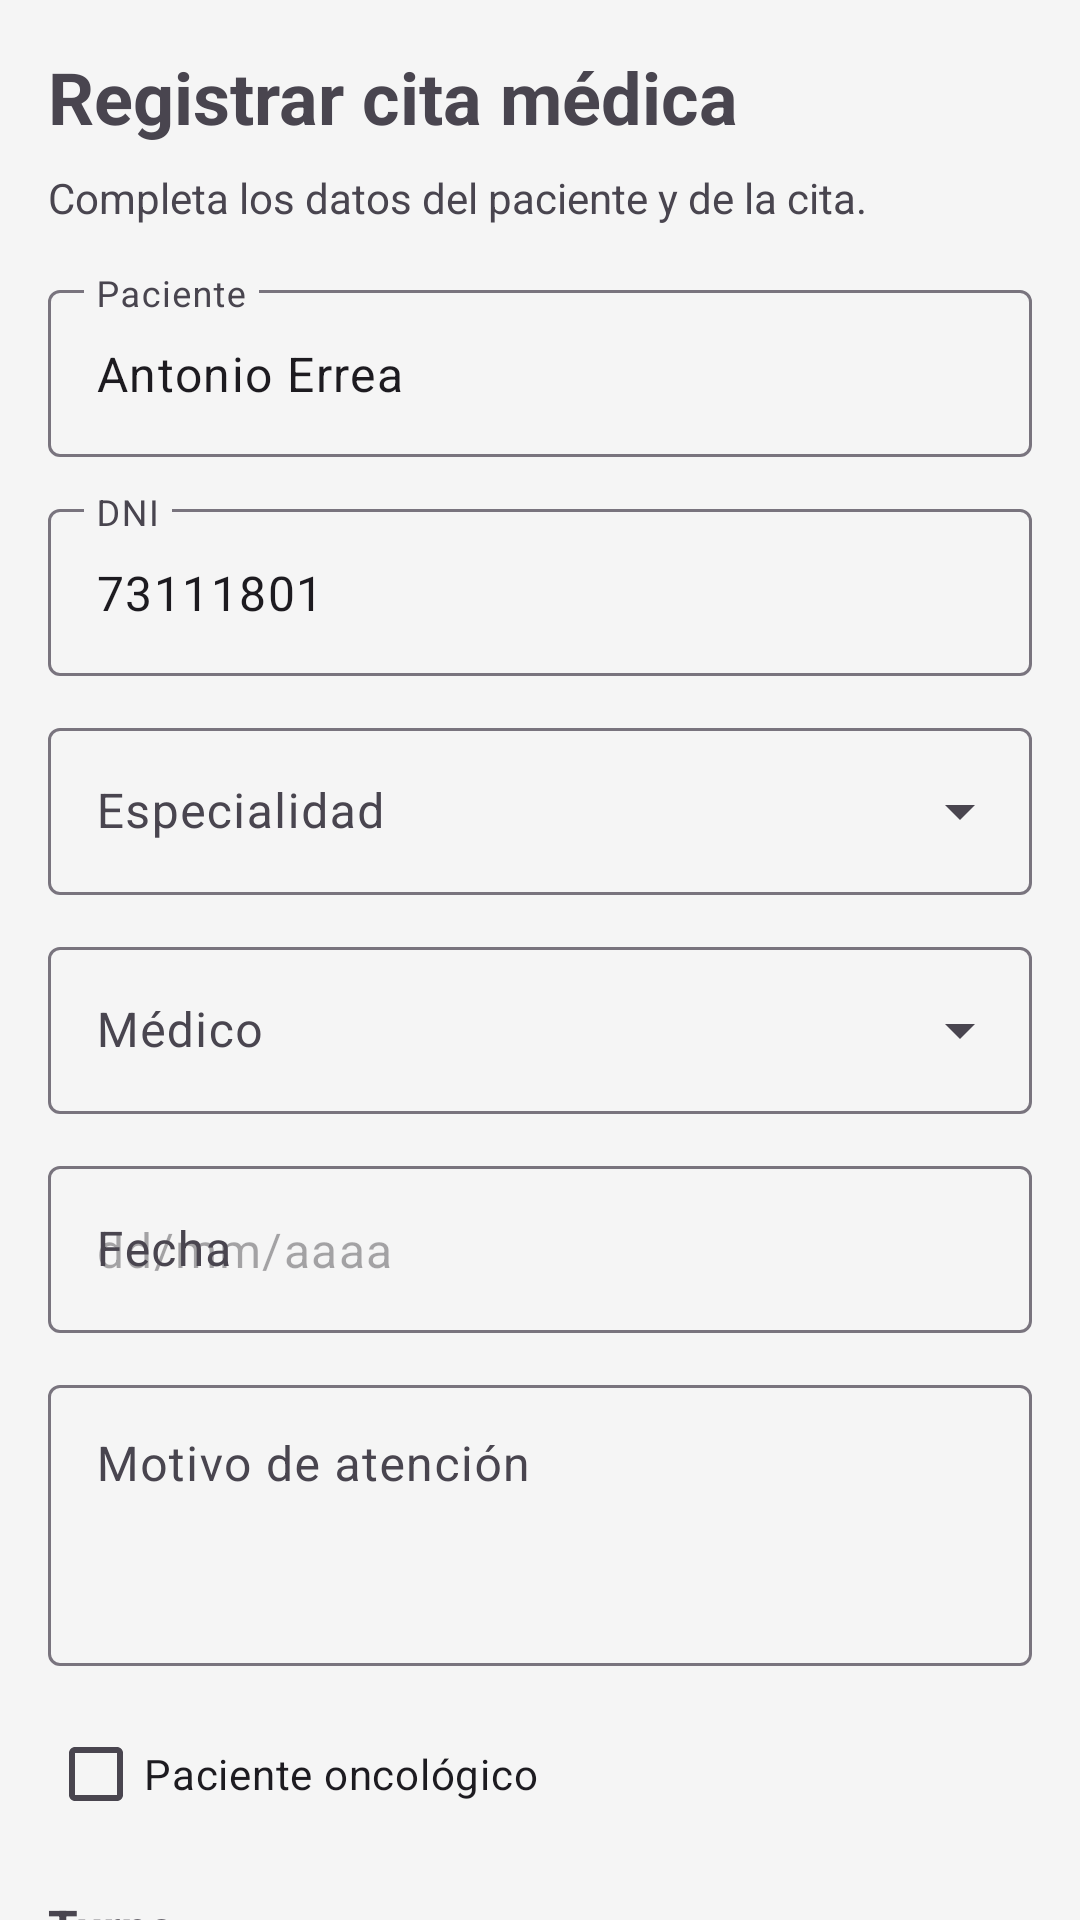

This screen was rendered from an Android layout file. Write that file and the resources it references.
<!-- AndroidManifest.xml: application theme Theme.MedicalApp -->
<!-- res/layout/fragment_registrar_cita.xml -->
<?xml version="1.0" encoding="utf-8"?>
<androidx.core.widget.NestedScrollView xmlns:android="http://schemas.android.com/apk/res/android"
    xmlns:app="http://schemas.android.com/apk/res-auto"
    xmlns:tools="http://schemas.android.com/tools"
    android:layout_width="match_parent"
    android:layout_height="match_parent"
    android:fillViewport="true"
    android:background="#F5F5F5"
    tools:context=".RegistrarCitaFragment"
    android:id="@+id/nsvRegistrarCita">

    <LinearLayout
        android:layout_width="match_parent"
        android:layout_height="wrap_content"
        android:orientation="vertical"
        android:padding="16dp">

        <com.google.android.material.textview.MaterialTextView
            android:layout_width="wrap_content"
            android:layout_height="wrap_content"
            android:text="Registrar cita médica"
            android:textSize="24sp"
            android:textStyle="bold"
            android:layout_marginBottom="8dp" />

        <com.google.android.material.textview.MaterialTextView
            android:layout_width="wrap_content"
            android:layout_height="wrap_content"
            android:text="Completa los datos del paciente y de la cita."
            android:textSize="14sp"
            android:layout_marginBottom="16dp" />

        <com.google.android.material.textfield.TextInputLayout
            android:id="@+id/tilPaciente"
            android:layout_width="match_parent"
            android:layout_height="wrap_content"
            android:hint="Paciente"
            android:layout_marginBottom="12dp">

            <com.google.android.material.textfield.TextInputEditText
                android:id="@+id/etPaciente"
                android:layout_width="match_parent"
                android:layout_height="wrap_content"
                android:text="Antonio Errea"
                android:focusable="false"/>
        </com.google.android.material.textfield.TextInputLayout>

        <com.google.android.material.textfield.TextInputLayout
            android:id="@+id/tilDni"
            android:layout_width="match_parent"
            android:layout_height="wrap_content"
            android:hint="DNI"
            android:layout_marginBottom="12dp">

            <com.google.android.material.textfield.TextInputEditText
                android:id="@+id/etDni"
                android:layout_width="match_parent"
                android:layout_height="wrap_content"
                android:inputType="number"
                android:text="73111801"
                android:focusable="false"/>
        </com.google.android.material.textfield.TextInputLayout>

        <com.google.android.material.textfield.TextInputLayout
            android:id="@+id/tilEspecialidad"
            style="@style/Widget.Material3.TextInputLayout.OutlinedBox.ExposedDropdownMenu"
            android:layout_width="match_parent"
            android:layout_height="wrap_content"
            android:hint="Especialidad"
            android:layout_marginBottom="12dp">

            <AutoCompleteTextView
                android:id="@+id/actvEspecialidadRegistro"
                android:layout_width="match_parent"
                android:layout_height="wrap_content"
                android:inputType="none" />
        </com.google.android.material.textfield.TextInputLayout>

        <com.google.android.material.textfield.TextInputLayout
            android:id="@+id/tilMedico"
            style="@style/Widget.Material3.TextInputLayout.OutlinedBox.ExposedDropdownMenu"
            android:layout_width="match_parent"
            android:layout_height="wrap_content"
            android:hint="Médico"
            android:layout_marginBottom="12dp">

            <AutoCompleteTextView
                android:id="@+id/actvMedicoRegistro"
                android:layout_width="match_parent"
                android:layout_height="wrap_content"
                android:inputType="none" />
        </com.google.android.material.textfield.TextInputLayout>

        <com.google.android.material.textfield.TextInputLayout
            android:id="@+id/tilFecha"
            android:layout_width="match_parent"
            android:layout_height="wrap_content"
            android:hint="Fecha"
            android:layout_marginBottom="12dp">

            <com.google.android.material.textfield.TextInputEditText
                android:id="@+id/etFecha"
                android:layout_width="match_parent"
                android:layout_height="wrap_content"
                android:hint="dd/mm/aaaa" />
        </com.google.android.material.textfield.TextInputLayout>

        <com.google.android.material.textfield.TextInputLayout
            android:id="@+id/tilMotivo"
            android:layout_width="match_parent"
            android:layout_height="wrap_content"
            android:hint="Motivo de atención"
            android:layout_marginBottom="12dp">

            <com.google.android.material.textfield.TextInputEditText
                android:id="@+id/etMotivo"
                android:layout_width="match_parent"
                android:layout_height="wrap_content"
                android:minLines="3"
                android:gravity="top"
                android:inputType="textMultiLine" />
        </com.google.android.material.textfield.TextInputLayout>

        <com.google.android.material.checkbox.MaterialCheckBox
            android:id="@+id/cbPacienteOncologico"
            android:layout_width="wrap_content"
            android:layout_height="wrap_content"
            android:text="Paciente oncológico"
            android:layout_marginBottom="16dp" />

        <com.google.android.material.textview.MaterialTextView
            android:layout_width="wrap_content"
            android:layout_height="wrap_content"
            android:text="Turno"
            android:textSize="16sp"
            android:textStyle="bold"
            android:layout_marginBottom="8dp" />

        <RadioGroup
            android:id="@+id/rgTurno"
            android:layout_width="match_parent"
            android:layout_height="wrap_content"
            android:orientation="vertical"
            android:layout_marginBottom="16dp">

            <com.google.android.material.radiobutton.MaterialRadioButton
                android:id="@+id/rbManana"
                android:layout_width="wrap_content"
                android:layout_height="wrap_content"
                android:text="Mañana" />

            <com.google.android.material.radiobutton.MaterialRadioButton
                android:id="@+id/rbTarde"
                android:layout_width="wrap_content"
                android:layout_height="wrap_content"
                android:text="Tarde" />
        </RadioGroup>

        <com.google.android.material.button.MaterialButton
            android:id="@+id/btnGuardarCita"
            android:layout_width="match_parent"
            android:layout_height="wrap_content"
            android:text="Guardar cita"
            android:layout_marginBottom="12dp" />

        <com.google.android.material.button.MaterialButton
            android:id="@+id/btnLimpiarCita"
            android:layout_width="match_parent"
            android:layout_height="wrap_content"
            android:text="Limpiar" />

    </LinearLayout>

</androidx.core.widget.NestedScrollView>
<!-- resources referenced by this layout -->
<resources>
  <style name="Theme.MedicalApp" parent="Base.Theme.MedicalApp">
          <item name="colorPrimary">@color/blue_700</item>
          <item name="colorPrimaryVariant">@color/blue_900</item>
          <item name="colorOnPrimary">@color/white</item>
          <item name="colorSecondary">@color/teal_500</item>
      </style>
  <style name="Base.Theme.MedicalApp" parent="Theme.Material3.DayNight.NoActionBar">
          
          
      </style>
  <!-- not gathered from this repository: default colours our renderer supplied (Android Studio template values) -->
  <color name="white">#FFFFFFFF</color>
</resources>
